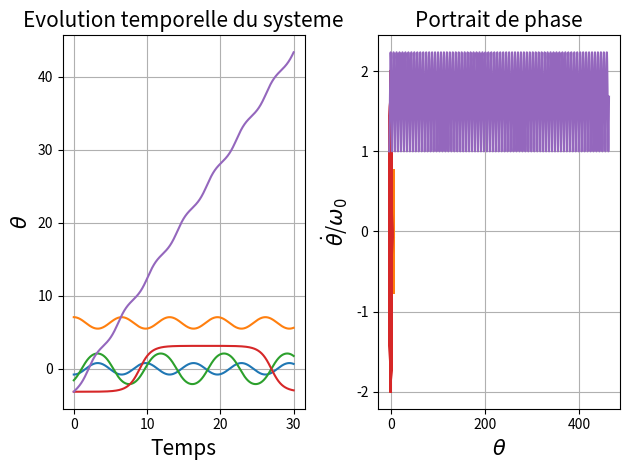

Write Python code to recreate this figure.
# coding: utf-8

from __future__ import division
import numpy as np
import matplotlib.pyplot as plt
import scipy.integrate
from scipy.fftpack import fft


#Ce script trace l'évolution temporelle, le portrait de phase
#et la FFT d'un oscillateur 1D.

#Discrétisation du temps------------------------

plt.figure(1)
plt.clf()
nombre_pas = 20000
t_final = 300
t = np.linspace(0,t_final,num=nombre_pas)

#Système d'équations à résoudre-----------------

def sys(y,t):
    """
    La fonction sys renvoie une liste contenant
    la dérivée de x et celle de x'
    Pour l'oscillateur harmonique le retour est donc [x',-x]
    """
    x, xprime = y

    #changer la ligne suivante pour un oscillateur different

    #return [xprime, -x] #oscillateur harmonique
    #return [xprime, -x-0.1*xprime] #oscillateur harmonique amorti
    return [xprime, -np.sin(x)] #pendule simple non amorti
    #return [xprime, -np.sin(x)-0.1*xprime] #pendule simple amorti
    #return [xprime, (0.5-x**2)*xprime -x] #oscillateur de Van der Pol

    #omega = 2*np.pi #pulsation d'excitation
    #omega0 = 1.5*omega #pulsation propre
    #beta = omega0/4 #coefficient d'amortissement
    #excitation = 1.09
    #return [xprime, -2*(beta)*xprime -(omega0**2)*np.sin(x) + excitation*(omega0**2)*np.cos(omega*t)] #Pendule amorti et forcé



#Liste de conditions initiales-------------------

"""
Les conditions initiales sont sous la forme [x(0),x'(0)]
y0 est un tableau contenant autant de conditions
initiales qu'il y a de portraits de phase à tracer.
Exemple : pour 3 courbes, y0 = [[10,0],[10,2],[8,5]]
"""

# Cas 'normal'
#y0 = [[-2*np.pi/3,0.0],[np.pi/2,1.0],[0.1,0.0]] #Van der pol
y0 = [[-np.pi/4.0,0],[2*np.pi+np.pi/4.0,0],[-np.pi/2,1.0],[-np.pi+0.001,0.0],[-np.pi,1.0]]
#y0 = [[-np.pi+0.001,0.0],[-np.pi,2.0],[-np.pi,2.5]] #cas amorti
# Van der Pol
#y0 = [[0.001,0], [np.pi/2, 0.7]]

#Integration par le solveur odeint---------------------------------

#solution contient une liste de matrices, une pour chaque condition initiale y0
#chaque matrice contient (x,x'); le tableau t contient le temps

solution = []
for ci in y0:
    solution.append(scipy.integrate.odeint(sys,ci,t))

#Affichage---------------------------------------------
f, ax = plt.subplots(1,2,num=1) # ax[n] est la figure n

## Tracé de la solution en temps
for sol in solution:
    ax[0].plot(t[0000:2000],sol[0000:2000,0])
    ax[0].set_xlabel("Temps",fontsize=15)
#    ax[0].set_ylim(-4, 10)
#    ax[0].set_yticks([ -np.pi, -np.pi/2, 0, np.pi/2, np.pi, 2*np.pi, 4*np.pi])
    ax[0].grid()
    ax[0].set_ylabel(r'$\theta$',fontsize=15)
    ax[0].set_title('Evolution temporelle du systeme',fontsize=15)

## Tracé du portrait de phase
for sol in solution: # tracé du portrait de phase
    ax[1].plot(sol[:,0],sol[:,1])
#    ax[1].set_xlim(-4, 10)
#    ax[1].set_ylim(-4, 10)
    ax[1].set_xlabel(r'$\theta$',fontsize=15)
    ax[1].set_ylabel(r'$\dot\theta$/$\omega_0$',fontsize=15)
    ax[1].grid()
    ax[1].set_title("Portrait de phase",fontsize=15)
 
plt.tight_layout()
#plt.savefig('VanderPol')
plt.show()
